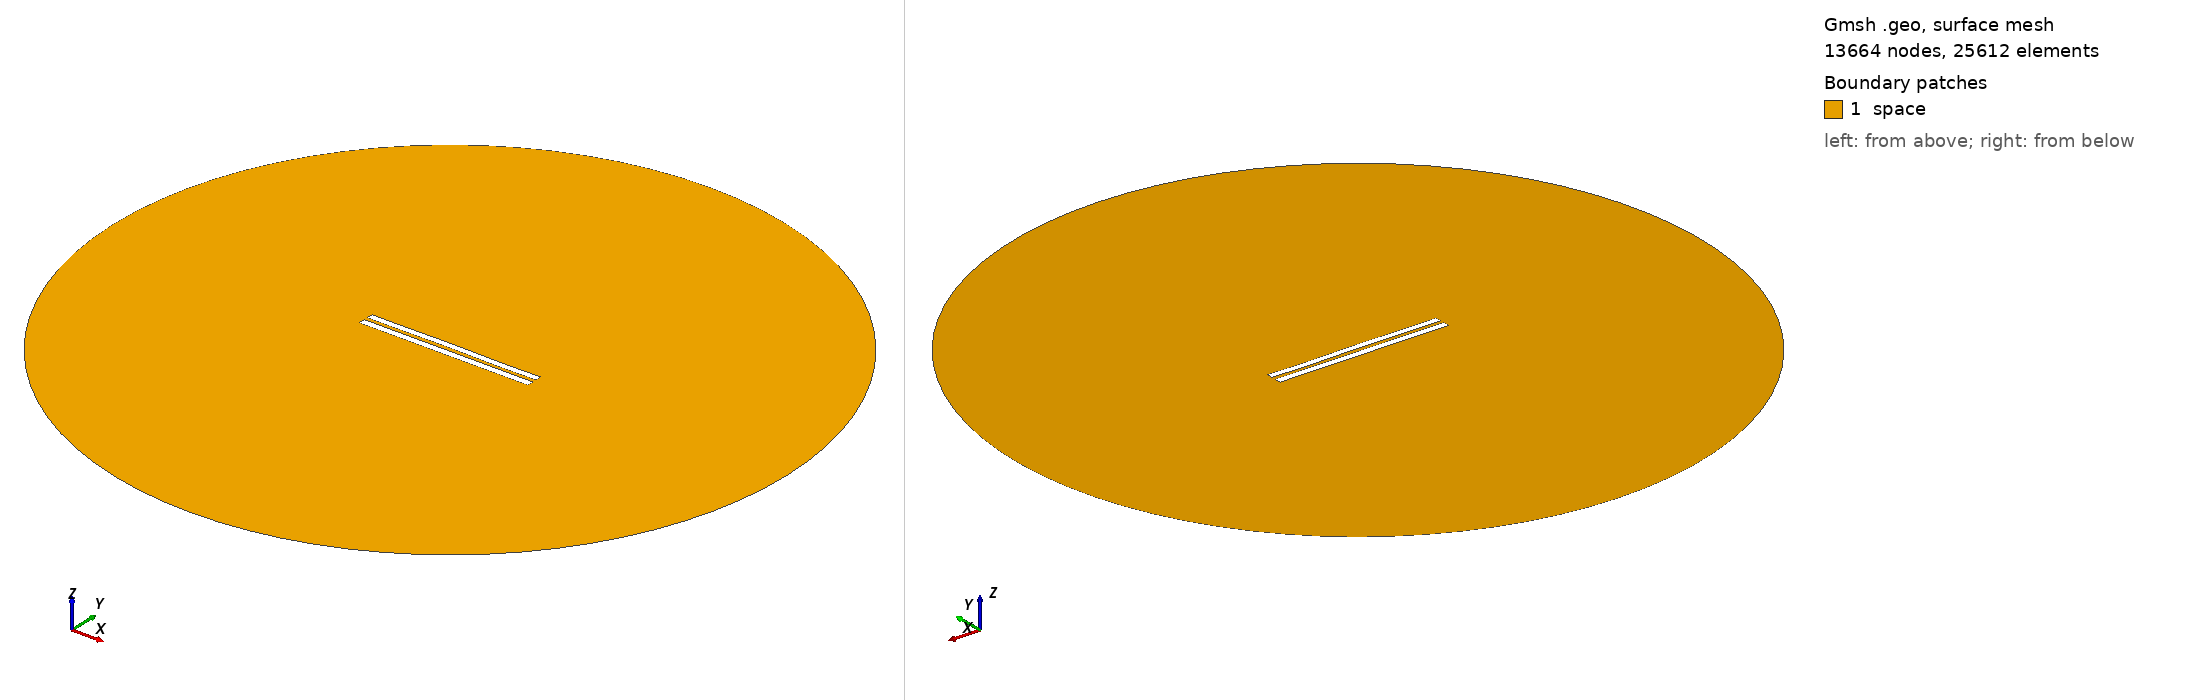

Gmsh geometry script, surface-meshed: 13664 nodes, 25612 surface elements. Boundary patches (legend numbers): 1 space. Left view from above one corner, right view from below the opposite corner. Legend entries are the model's physical surfaces. The drawing asked Gmsh for element sizes between 1% and 20% of the model's largest extent; the script's own settings can give other sizes.

=== 5342.geo (drawn) ===
//---------------------------------------
// Geometry kernel
//---------------------------------------

SetFactory("OpenCASCADE");



//---------------------------------------
// Parameters of the geometry
//---------------------------------------

// Overetch of the upper plate
overetch = 0.125;

// Distance between the plates
distance = 2.25;

// Discretization over the x axis (for the deformation)
nx = 50; 

// Length of the plate
L = 100 - overetch; 

// Number of modes
n = 4; 

// 1st mode coefficient
coeff(1) = 0.0;
beta(1) = 0.596864 * 3.1415926535 / L;

// 2nd mode coefficient
coeff(2) = 0.07499999999999998;
beta(2) = 1.49418 * 3.1415926535 / L;

// 3rd mode coefficient
coeff(3) = 0.07499999999999998;
beta(3) = 2.50025 * 3.1415926535 / L;

// 4th mode coefficient
coeff(4) = -0.075;
beta(4) = 3.49999 * 3.1415926535 / L;



//---------------------------------------
// Upper plate (deformed rectangle)
//---------------------------------------

// Coordiantes of the upper plate
xmin = -50;
xmax = 50 - overetch;

// Height of the upper plate
yheight = 4 - 2 * overetch;

// Indexes of the points
UpperID[] = {};
LowerID[] = {};
LeftID[] = {};
RightID[] = {};

// Point index
p = 1;

// Horizontal edges
For i In {1:nx}
    x = xmin + (i-1)*(xmax - xmin)/(nx-1);

    y_bottom = distance / 2 + overetch;
    For j In {1:n}
        C = (Cosh(beta(j)*L) + Cos(beta(j)*L)) / (Sinh(beta(j)*L) + Sin(beta(j)*L));
        y_bottom  = y_bottom + coeff(j) * (Cosh(beta(j)*(x+50)) - Cos(beta(j)*(x+50)) - C * (Sinh(beta(j)*(x+50)) - Sin(beta(j)*(x+50))));
    EndFor

    y_top = y_bottom + yheight;

    Point(p) = {x, y_top, 0, 1.0};
    UpperID[i] = p;
    p = p + 1;

    Point(p) = {x, y_bottom, 0, 1.0};
    LowerID[i] = p;
    p = p + 1;
EndFor

// Create point lists
UpperPts[] = {}; LowerPts[] = {};
For i In {1:nx}
  UpperPts[] += {UpperID[i]};
  LowerPts[] += {LowerID[i]};
EndFor

// Build splines
Spline(1) = {UpperPts[]};
Spline(2) = {LowerPts[]};
Line(3) = {LowerPts[nx-1], UpperPts[nx-1]};
Line(4) = {LowerPts[0], UpperPts[0]};

// Build the plane surface
Curve Loop(1) = {2, 3, -1, -4};
Plane Surface(1) = {1};



//---------------------------------------
// Lower plate (rectangle)
//---------------------------------------

// Vertices
Point(1001) = {-50, -1, 0, 1.0};
Point(1002) = { 50, -1, 0, 1.0};
Point(1003) = { 50,  -5, 0, 1.0};
Point(1004) = {-50,  -5, 0, 1.0};

// Edges
Line(5) = {1001, 1002};
Line(6) = {1002, 1003};
Line(7) = {1003, 1004};
Line(8) = {1004, 1001};

// Plane surface
Line Loop(2) = {5, 6, 7, 8};
Plane Surface(2) = {2}; 



//---------------------------------------
// Outer (fictious) boundary
//---------------------------------------

// Points
Point(1005) = {0, 0, 0};       // Center
Point(1006) = {200, 0, 0};     // Start point
Point(1007) = {0, 200, 0};     // 90 degrees
Point(1008) = {-200, 0, 0};    // 180 degrees
Point(1009) = {0, -200, 0};    // 270 degrees

// Circle arcs (each needs start, center, end)
Circle(9) = {1006, 1005, 1007};
Circle(10) = {1007, 1005, 1008};
Circle(11) = {1008, 1005, 1009};
Circle(12) = {1009, 1005, 1006};

// Plane surface for the entire domain
Curve Loop(3) = {9, 10, 11, 12};
Surface(3) = {3};

// Subtract the plates from the whole domain to obtain the actual domain where we want to solve the equations
BooleanDifference{ Surface{3}; Delete; }{ Surface{1}; Surface{2}; Delete; }




//---------------------------------------
// Transfinite Lines/Curves
//---------------------------------------

// Set the number of points on the boundaries
r = 7;

// Plates
Transfinite Curve {1, 2} = 50*r Using Progression 1;
Transfinite Curve {3, 4} = 2*r Using Progression 1;
Transfinite Line {5, 7} = 50*r Using Progression 1;
Transfinite Line {6, 8} = 2*r Using Progression 1;

// Outer boundary
Transfinite Line {9, 10, 11, 12} = 20 Using Progression 1;



//---------------------------------------
// Physical groups
//---------------------------------------                

// Physical curves (boundaries)
Physical Line("force_segment", 10) = {2};
Physical Line("upper_plate", 11) = {1, 3, 4};
Physical Line("lower_plate", 12) = {5, 6, 7, 8};
Physical Line("boundary", 20) = {9, 10, 11, 12};

// Physical Surfaces
Physical Surface("space", 30) = {3};



//---------------------------------------
// 6. Generate the Mesh
//---------------------------------------

// 2D mesh generation
Mesh 2;
